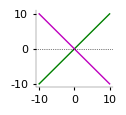

Recreate this plot in Python. (Note: this script raises an exception after producing the figure.)
#%%
from pathlib import Path
import matplotlib.pyplot as plt 




SAVE_PATH = Path(r'C:\Users\Flora\OneDrive - University College London\Cortexlab\papers\SCpaper_v2025Dec\raw plots\Choice')

plt.rcParams.update({'font.size': 8,'font.family':'Calibri','axes.linewidth':0.2,'axes.spines.top':False,'axes.spines.right':False,
                     'axes.spines.left':True,'axes.spines.bottom':True,
                     'xtick.direction':'out','ytick.direction':'out','xtick.major.size':2,'ytick.major.size':2})


fig,ax = plt.subplots(1,1,figsize=(1,1),dpi=150)

ax.plot([-10,10],[-10,10],color='g',linewidth=1)
ax.plot([10,-10],[-10,10],color='m',linewidth=1)

ax.axhline(0,color='k',linewidth=0.5,linestyle=':')

# ax.set_xticks([-10,-5,0,5,10])
# ax.set_yticks([-10,-5,0,5,10])

fig.savefig(SAVE_PATH / 'functional_margin_illustration.svg',bbox_inches='tight',dpi=300)
# %%
